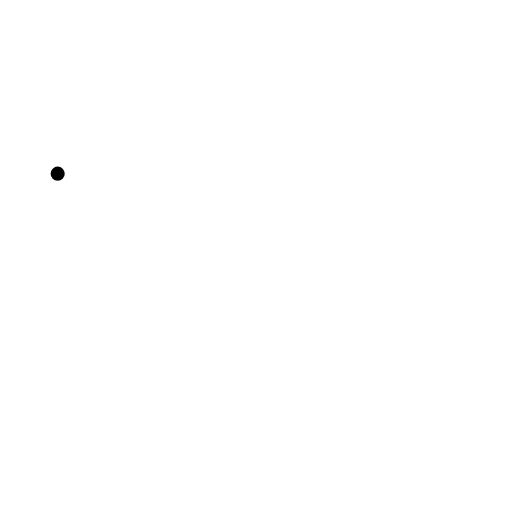
t = 0.00 s
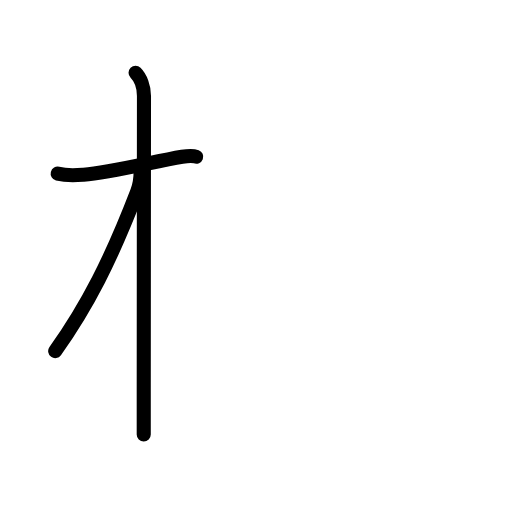
t = 2.88 s
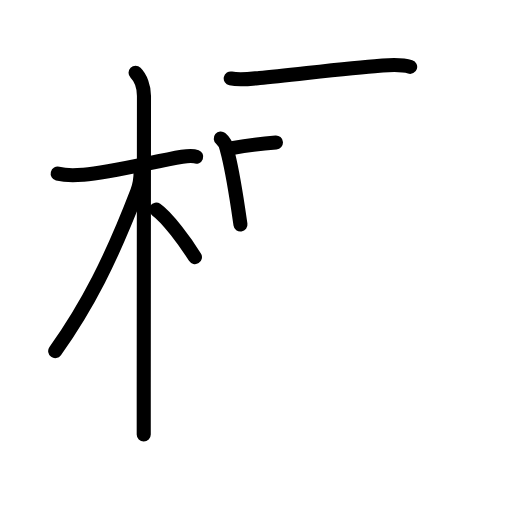
t = 6.06 s
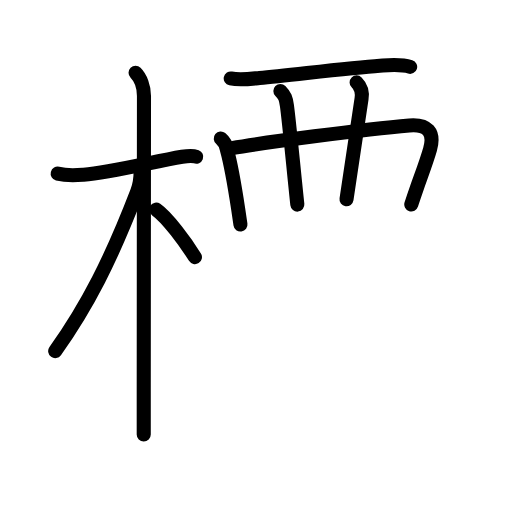
t = 8.88 s
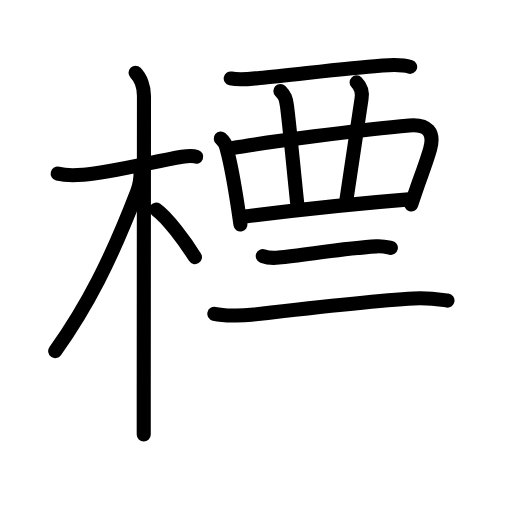
t = 11.92 s
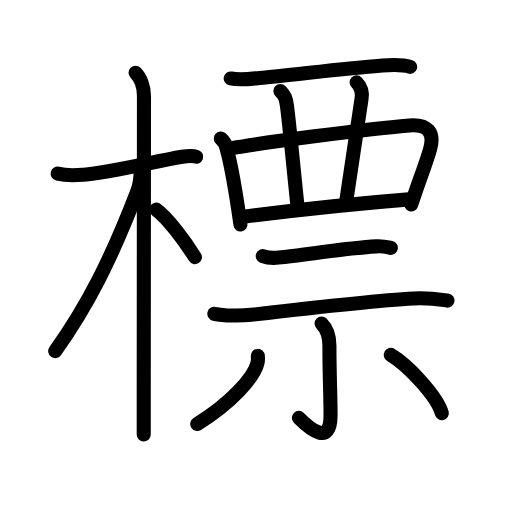
t = 15.00 s

The animated SVG that drew these frames (rendered in a browser with its animation timeline set to each time). Animation: 50 SMIL elements (animate=50); one cycle of 15.00 s.

<?xml version="1.0" encoding="UTF-8"?>
<!--
AniKanjiVG is licensed by CC-BY-SA Paul C. Sommerhoff (https://bitbucket.org/sommerhoff/anikanjivg).
AniKanjiVG uses KanjiVG which is licensed by CC-BY-SA Ulrich Apel (http://kanjivg.tagaini.net).
See also http://creativecommons.org/licenses/by-sa/3.0/
-->
<svg xmlns:kvg='http://kanjivg.tagaini.net' xmlns='http://www.w3.org/2000/svg' width='109' height='109' viewBox='0 0 109 109' style='fill:none;stroke:#000000;stroke-width:3;stroke-linecap:round;stroke-linejoin:round;' id="kvg:kanji_06a19"><g id="kvg:06a19" kvg:element="標"><g id="kvg:06a19-g1" kvg:element="木" kvg:position="left" kvg:radical="general"><path id="kvg:06a19-s1" kvg:type="㇐" d="M12.28,36.97c2.1,0.53,4.24,0.33,5.5,0.23c5.78-0.44,14.74-2.75,20.99-3.83c1.01-0.17,2.37-0.24,3,0"><animate attributeName="d" begin="0.0s" dur="0.3333333333333333s" from="M12.28,36.97C12.28,36.97,12.28,36.97,12.28,36.97" to="M12.28,36.97c2.1,0.53,4.24,0.33,5.5,0.23" />
<animate attributeName="d" begin="0.3333333333333333s" dur="0.3333333333333333s" from="M12.28,36.97c2.1,0.53,4.24,0.33,5.5,0.23c0,0,0,0,0,0,0" to="M12.28,36.97c2.1,0.53,4.24,0.33,5.5,0.23c5.78-0.44,14.74-2.75,20.99-3.83" />
<animate attributeName="d" begin="0.6666666666666666s" dur="0.3333333333333333s" from="M12.28,36.97c2.1,0.53,4.24,0.33,5.5,0.23c5.78-0.44,14.74-2.75,20.99-3.83c0,0,0,0,0,0,0" to="M12.28,36.97c2.1,0.53,4.24,0.33,5.5,0.23c5.78-0.44,14.74-2.75,20.99-3.83c1.01-0.17,2.37-0.24,3,0" />
</path>
<path id="kvg:06a19-s2" kvg:type="㇑" d="M28.86,15.5c1.07,1.07,1.79,3,1.79,4.92c0,2.51-0.04,43.57-0.05,62.95c0,4.38,0,7.65,0,9.12"><animate attributeName="d" begin="1.0s" dur="0.3333333333333333s" from="M28.86,15.5C28.86,15.5,28.86,15.5,28.86,15.5" to="M28.86,15.5c1.07,1.07,1.79,3,1.79,4.92" />
<animate attributeName="d" begin="1.3333333333333333s" dur="0.3333333333333333s" from="M28.86,15.5c1.07,1.07,1.79,3,1.79,4.92c0,0,0,0,0,0,0" to="M28.86,15.5c1.07,1.07,1.79,3,1.79,4.92c0,2.51-0.04,43.57-0.05,62.95" />
<animate attributeName="d" begin="1.6666666666666665s" dur="0.3333333333333333s" from="M28.86,15.5c1.07,1.07,1.79,3,1.79,4.92c0,2.51-0.04,43.57-0.05,62.95c0,0,0,0,0,0,0" to="M28.86,15.5c1.07,1.07,1.79,3,1.79,4.92c0,2.51-0.04,43.57-0.05,62.95c0,4.38,0,7.65,0,9.12" />
<animate attributeName="d" begin="0s" dur="1.0s" from="M-100,-100" to="M-100,-100" />
</path>
<path id="kvg:06a19-s3" kvg:type="㇒" d="M29.94,36.53c0,1.34-0.32,3.19-0.73,4.25c-5.53,14.4-10.59,24.31-17.46,33.97"><animate attributeName="d" begin="2.0s" dur="0.5s" from="M29.94,36.53C29.94,36.53,29.94,36.53,29.94,36.53" to="M29.94,36.53c0,1.34-0.32,3.19-0.73,4.25" />
<animate attributeName="d" begin="2.5s" dur="0.5s" from="M29.94,36.53c0,1.34-0.32,3.19-0.73,4.25c0,0,0,0,0,0,0" to="M29.94,36.53c0,1.34-0.32,3.19-0.73,4.25c-5.53,14.4-10.59,24.31-17.46,33.97" />
<animate attributeName="d" begin="0s" dur="2.0s" from="M-100,-100" to="M-100,-100" />
</path>
<path id="kvg:06a19-s4" kvg:type="㇔/㇏" d="M33.25,44.62c2.37,1.64,6.26,6.95,8.25,10.12"><animate attributeName="d" begin="3.0s" dur="1.0s" from="M33.25,44.62C33.25,44.62,33.25,44.62,33.25,44.62" to="M33.25,44.62c2.37,1.64,6.26,6.95,8.25,10.12" />
<animate attributeName="d" begin="0s" dur="3.0s" from="M-100,-100" to="M-100,-100" />
</path>
</g>
<g id="kvg:06a19-g2" kvg:element="票" kvg:position="right" kvg:phon="票"><g id="kvg:06a19-g3" kvg:element="襾" kvg:position="top"><g id="kvg:06a19-g4" kvg:element="西" kvg:variant="true"><path id="kvg:06a19-s5" kvg:type="㇐" d="M49.12,16.7c2,0.42,4.39,0.06,6.14-0.1c6.61-0.6,18.82-2.15,25.61-2.62c2.05-0.14,4.44-0.4,6.45,0.25"><animate attributeName="d" begin="4.0s" dur="0.3333333333333333s" from="M49.12,16.7C49.12,16.7,49.12,16.7,49.12,16.7" to="M49.12,16.7c2,0.42,4.39,0.06,6.14-0.1" />
<animate attributeName="d" begin="4.333333333333333s" dur="0.3333333333333333s" from="M49.12,16.7c2,0.42,4.39,0.06,6.14-0.1c0,0,0,0,0,0,0" to="M49.12,16.7c2,0.42,4.39,0.06,6.14-0.1c6.61-0.6,18.82-2.15,25.61-2.62" />
<animate attributeName="d" begin="4.666666666666667s" dur="0.3333333333333333s" from="M49.12,16.7c2,0.42,4.39,0.06,6.14-0.1c6.61-0.6,18.82-2.15,25.61-2.62c0,0,0,0,0,0,0" to="M49.12,16.7c2,0.42,4.39,0.06,6.14-0.1c6.61-0.6,18.82-2.15,25.61-2.62c2.05-0.14,4.44-0.4,6.45,0.25" />
<animate attributeName="d" begin="0s" dur="4.0s" from="M-100,-100" to="M-100,-100" />
</path>
<path id="kvg:06a19-s6" kvg:type="㇑" d="M47,29.5c0.78,0.64,1.22,1.47,1.33,2.48c0.85,3.07,1.71,8.15,2.39,12.63c0.17,1.11,0.33,2.19,0.47,3.19"><animate attributeName="d" begin="5.0s" dur="0.3333333333333333s" from="M47,29.5C47,29.5,47,29.5,47,29.5" to="M47,29.5c0.78,0.64,1.22,1.47,1.33,2.48" />
<animate attributeName="d" begin="5.333333333333333s" dur="0.3333333333333333s" from="M47,29.5c0.78,0.64,1.22,1.47,1.33,2.48c0,0,0,0,0,0,0" to="M47,29.5c0.78,0.64,1.22,1.47,1.33,2.48c0.85,3.07,1.71,8.15,2.39,12.63" />
<animate attributeName="d" begin="5.666666666666667s" dur="0.3333333333333333s" from="M47,29.5c0.78,0.64,1.22,1.47,1.33,2.48c0.85,3.07,1.71,8.15,2.39,12.63c0,0,0,0,0,0,0" to="M47,29.5c0.78,0.64,1.22,1.47,1.33,2.48c0.85,3.07,1.71,8.15,2.39,12.63c0.17,1.11,0.33,2.19,0.47,3.19" />
<animate attributeName="d" begin="0s" dur="5.0s" from="M-100,-100" to="M-100,-100" />
</path>
<path id="kvg:06a19-s7" kvg:type="㇕a" d="M49.38,31.53c6.05-1.07,28.12-4.03,37.76-4.83c3.83-0.31,5.47,1.39,4.41,5.09c-0.7,2.46-1.76,5.25-2.78,8.14c-0.42,1.19-0.83,2.4-1.21,3.6"><animate attributeName="d" begin="6.0s" dur="0.25s" from="M49.38,31.53C49.38,31.53,49.38,31.53,49.38,31.53" to="M49.38,31.53c6.05-1.07,28.12-4.03,37.76-4.83" />
<animate attributeName="d" begin="6.25s" dur="0.25s" from="M49.38,31.53c6.05-1.07,28.12-4.03,37.76-4.83c0,0,0,0,0,0,0" to="M49.38,31.53c6.05-1.07,28.12-4.03,37.76-4.83c3.83-0.31,5.47,1.39,4.41,5.09" />
<animate attributeName="d" begin="6.5s" dur="0.25s" from="M49.38,31.53c6.05-1.07,28.12-4.03,37.76-4.83c3.83-0.31,5.47,1.39,4.41,5.09c0,0,0,0,0,0,0" to="M49.38,31.53c6.05-1.07,28.12-4.03,37.76-4.83c3.83-0.31,5.47,1.39,4.41,5.09c-0.7,2.46-1.76,5.25-2.78,8.14" />
<animate attributeName="d" begin="6.75s" dur="0.25s" from="M49.38,31.53c6.05-1.07,28.12-4.03,37.76-4.83c3.83-0.31,5.47,1.39,4.41,5.09c-0.7,2.46-1.76,5.25-2.78,8.14c0,0,0,0,0,0,0" to="M49.38,31.53c6.05-1.07,28.12-4.03,37.76-4.83c3.83-0.31,5.47,1.39,4.41,5.09c-0.7,2.46-1.76,5.25-2.78,8.14c-0.42,1.19-0.83,2.4-1.21,3.6" />
<animate attributeName="d" begin="0s" dur="6.0s" from="M-100,-100" to="M-100,-100" />
</path>
<path id="kvg:06a19-s8" kvg:type="㇑a" d="M59.69,19.36c0.97,0.97,1.18,1.64,1.39,3.08c0.43,2.96,1.52,14.56,2.22,21.12"><animate attributeName="d" begin="7.0s" dur="0.5s" from="M59.69,19.36C59.69,19.36,59.69,19.36,59.69,19.36" to="M59.69,19.36c0.97,0.97,1.18,1.64,1.39,3.08" />
<animate attributeName="d" begin="7.5s" dur="0.5s" from="M59.69,19.36c0.97,0.97,1.18,1.64,1.39,3.08c0,0,0,0,0,0,0" to="M59.69,19.36c0.97,0.97,1.18,1.64,1.39,3.08c0.43,2.96,1.52,14.56,2.22,21.12" />
<animate attributeName="d" begin="0s" dur="7.0s" from="M-100,-100" to="M-100,-100" />
</path>
<path id="kvg:06a19-s9" kvg:type="㇑a" d="M75.92,17.54c0.83,0.83,1.27,2.09,1.05,3.48c-0.98,6.35-2.1,13.6-3.2,21.4"><animate attributeName="d" begin="8.0s" dur="0.5s" from="M75.92,17.54C75.92,17.54,75.92,17.54,75.92,17.54" to="M75.92,17.54c0.83,0.83,1.27,2.09,1.05,3.48" />
<animate attributeName="d" begin="8.5s" dur="0.5s" from="M75.92,17.54c0.83,0.83,1.27,2.09,1.05,3.48c0,0,0,0,0,0,0" to="M75.92,17.54c0.83,0.83,1.27,2.09,1.05,3.48c-0.98,6.35-2.1,13.6-3.2,21.4" />
<animate attributeName="d" begin="0s" dur="8.0s" from="M-100,-100" to="M-100,-100" />
</path>
<path id="kvg:06a19-s10" kvg:type="㇐a" d="M52.23,46.07C62.75,44.75,80,43,87.69,42.39"><animate attributeName="d" begin="9.0s" dur="1.0s" from="M52.23,46.07C52.23,46.07,52.23,46.07,52.23,46.07" to="M52.23,46.07C62.75,44.75,80,43,87.69,42.39" />
<animate attributeName="d" begin="0s" dur="9.0s" from="M-100,-100" to="M-100,-100" />
</path>
</g>
</g>
<g id="kvg:06a19-g5" kvg:element="示" kvg:position="bottom"><g id="kvg:06a19-g6" kvg:position="top"><path id="kvg:06a19-s11" kvg:type="㇐" d="M55.94,54.51c0.88,0.33,2.51,0.42,3.39,0.33c5.64-0.57,14.8-2.08,20.78-2.39c1.47-0.08,2.36,0.16,3.1,0.32"><animate attributeName="d" begin="10.0s" dur="0.3333333333333333s" from="M55.94,54.51C55.94,54.51,55.94,54.51,55.94,54.51" to="M55.94,54.51c0.88,0.33,2.51,0.42,3.39,0.33" />
<animate attributeName="d" begin="10.333333333333334s" dur="0.3333333333333333s" from="M55.94,54.51c0.88,0.33,2.51,0.42,3.39,0.33c0,0,0,0,0,0,0" to="M55.94,54.51c0.88,0.33,2.51,0.42,3.39,0.33c5.64-0.57,14.8-2.08,20.78-2.39" />
<animate attributeName="d" begin="10.666666666666666s" dur="0.3333333333333333s" from="M55.94,54.51c0.88,0.33,2.51,0.42,3.39,0.33c5.64-0.57,14.8-2.08,20.78-2.39c0,0,0,0,0,0,0" to="M55.94,54.51c0.88,0.33,2.51,0.42,3.39,0.33c5.64-0.57,14.8-2.08,20.78-2.39c1.47-0.08,2.36,0.16,3.1,0.32" />
<animate attributeName="d" begin="0s" dur="10.0s" from="M-100,-100" to="M-100,-100" />
</path>
<path id="kvg:06a19-s12" kvg:type="㇐" d="M45.63,66.8c2.05,0.47,5.82,0.46,7.85,0.22c11.83-1.39,25.71-3.01,34.62-3.49c3.41-0.18,5.46,0.22,7.17,0.46"><animate attributeName="d" begin="11.0s" dur="0.3333333333333333s" from="M45.63,66.8C45.63,66.8,45.63,66.8,45.63,66.8" to="M45.63,66.8c2.05,0.47,5.82,0.46,7.85,0.22" />
<animate attributeName="d" begin="11.333333333333334s" dur="0.3333333333333333s" from="M45.63,66.8c2.05,0.47,5.82,0.46,7.85,0.22c0,0,0,0,0,0,0" to="M45.63,66.8c2.05,0.47,5.82,0.46,7.85,0.22c11.83-1.39,25.71-3.01,34.62-3.49" />
<animate attributeName="d" begin="11.666666666666666s" dur="0.3333333333333333s" from="M45.63,66.8c2.05,0.47,5.82,0.46,7.85,0.22c11.83-1.39,25.71-3.01,34.62-3.49c0,0,0,0,0,0,0" to="M45.63,66.8c2.05,0.47,5.82,0.46,7.85,0.22c11.83-1.39,25.71-3.01,34.62-3.49c3.41-0.18,5.46,0.22,7.17,0.46" />
<animate attributeName="d" begin="0s" dur="11.0s" from="M-100,-100" to="M-100,-100" />
</path>
</g>
<g id="kvg:06a19-g7" kvg:position="bottom"><path id="kvg:06a19-s13" kvg:type="㇑" d="M68.46,68.86c1.15,1.15,1.67,2.52,1.67,4.66c0,6.71,0.24,10.23,0.24,14.93c0,6.39-4.12,3.18-6.75,0.52"><animate attributeName="d" begin="12.0s" dur="0.3333333333333333s" from="M68.46,68.86C68.46,68.86,68.46,68.86,68.46,68.86" to="M68.46,68.86c1.15,1.15,1.67,2.52,1.67,4.66" />
<animate attributeName="d" begin="12.333333333333334s" dur="0.3333333333333333s" from="M68.46,68.86c1.15,1.15,1.67,2.52,1.67,4.66c0,0,0,0,0,0,0" to="M68.46,68.86c1.15,1.15,1.67,2.52,1.67,4.66c0,6.71,0.24,10.23,0.24,14.93" />
<animate attributeName="d" begin="12.666666666666666s" dur="0.3333333333333333s" from="M68.46,68.86c1.15,1.15,1.67,2.52,1.67,4.66c0,6.71,0.24,10.23,0.24,14.93c0,0,0,0,0,0,0" to="M68.46,68.86c1.15,1.15,1.67,2.52,1.67,4.66c0,6.71,0.24,10.23,0.24,14.93c0,6.39-4.12,3.18-6.75,0.52" />
<animate attributeName="d" begin="0s" dur="12.0s" from="M-100,-100" to="M-100,-100" />
</path>
<path id="kvg:06a19-s14" kvg:type="㇒" d="M54.89,75.77c0.03,0.36,0.06,0.94-0.06,1.46c-0.71,3.09-5.57,8.51-12.83,13.02"><animate attributeName="d" begin="13.0s" dur="0.5s" from="M54.89,75.77C54.89,75.77,54.89,75.77,54.89,75.77" to="M54.89,75.77c0.03,0.36,0.06,0.94-0.06,1.46" />
<animate attributeName="d" begin="13.5s" dur="0.5s" from="M54.89,75.77c0.03,0.36,0.06,0.94-0.06,1.46c0,0,0,0,0,0,0" to="M54.89,75.77c0.03,0.36,0.06,0.94-0.06,1.46c-0.71,3.09-5.57,8.51-12.83,13.02" />
<animate attributeName="d" begin="0s" dur="13.0s" from="M-100,-100" to="M-100,-100" />
</path>
<path id="kvg:06a19-s15" kvg:type="㇔" d="M83.19,75.55c3.77,2.23,9.93,8.93,10.87,12.41"><animate attributeName="d" begin="14.0s" dur="1.0s" from="M83.19,75.55C83.19,75.55,83.19,75.55,83.19,75.55" to="M83.19,75.55c3.77,2.23,9.93,8.93,10.87,12.41" />
<animate attributeName="d" begin="0s" dur="14.0s" from="M-100,-100" to="M-100,-100" />
</path>
</g>
</g>
</g>
</g>
</svg>
